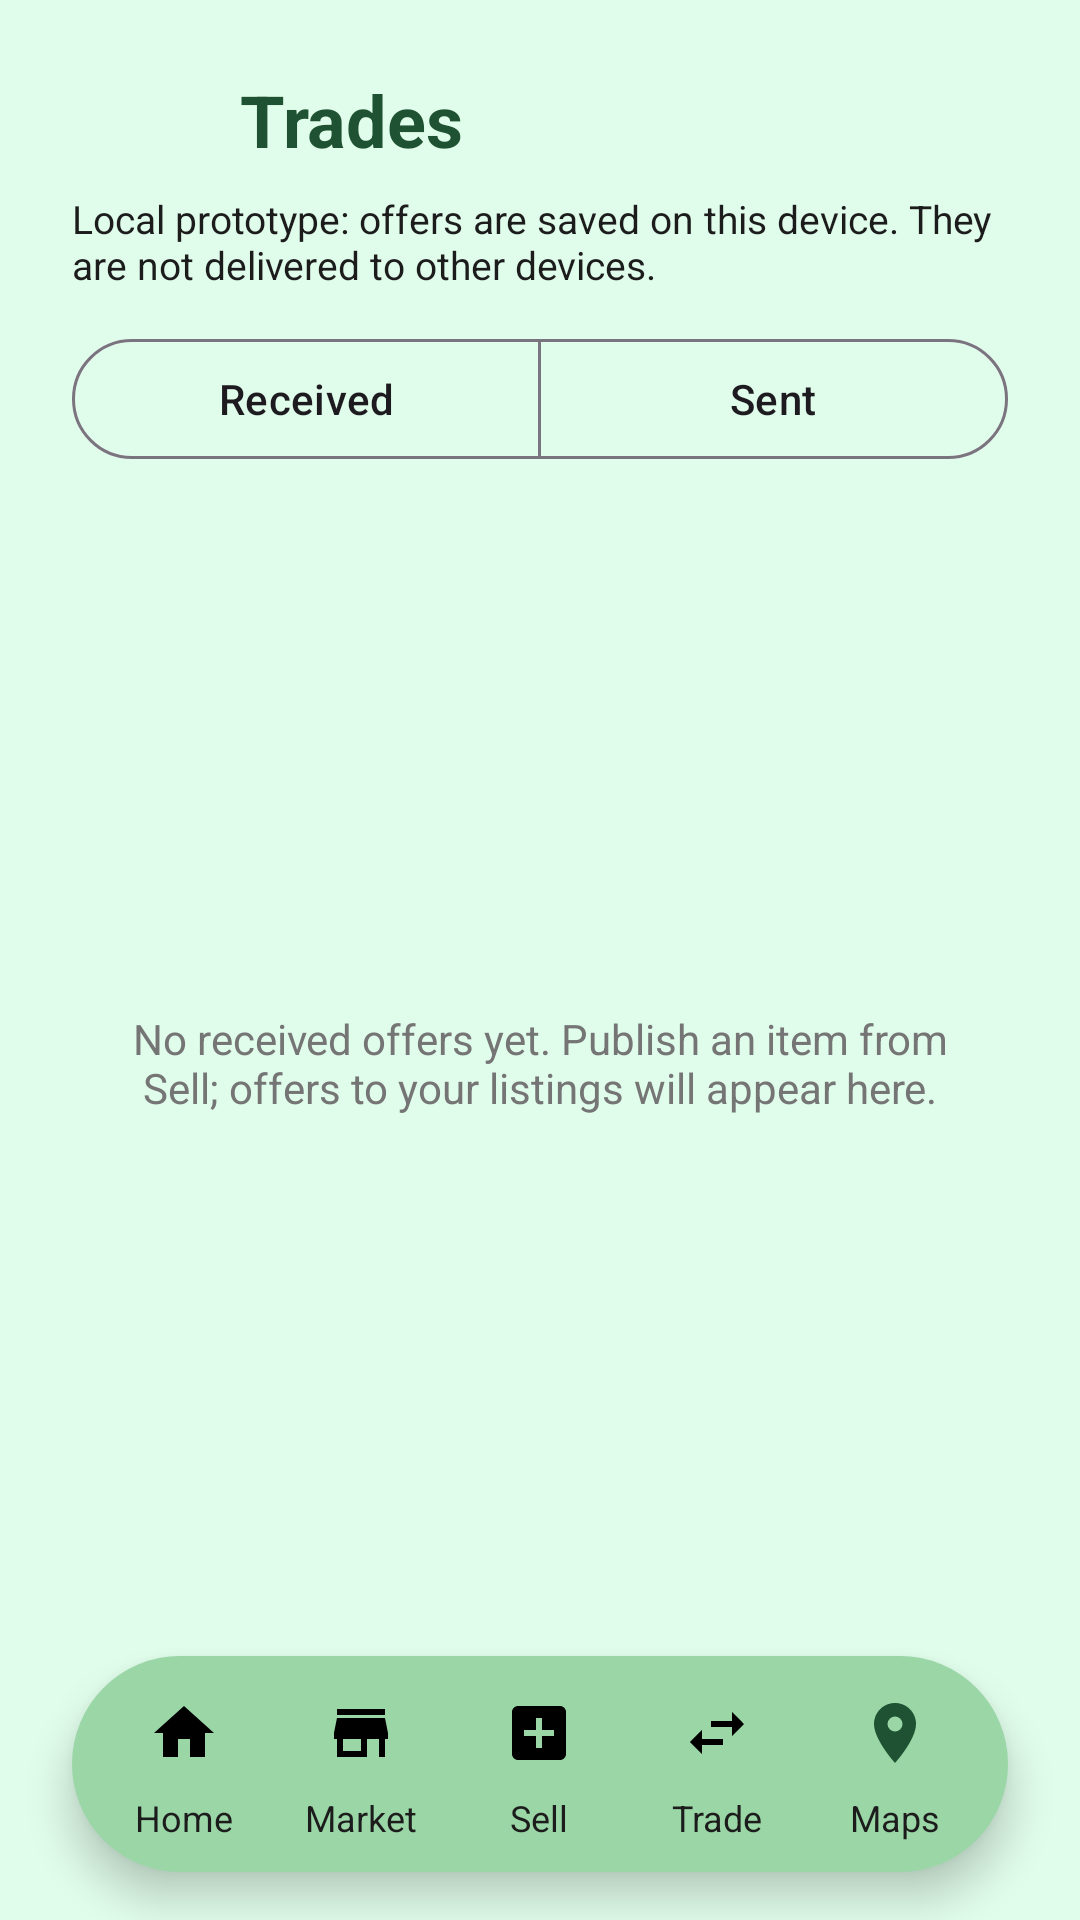

Android layout source for this screen:
<!-- AndroidManifest.xml: application theme Theme.CC17_projik -->
<!-- res/layout/activity_trade.xml -->
<?xml version="1.0" encoding="utf-8"?>
<LinearLayout
    xmlns:android="http://schemas.android.com/apk/res/android"
    xmlns:app="http://schemas.android.com/apk/res-auto"
    android:id="@+id/main"
    android:layout_width="match_parent"
    android:layout_height="match_parent"
    android:background="@color/mint_bg"
    android:orientation="vertical">
    <LinearLayout
        android:layout_width="match_parent"
        android:layout_height="wrap_content"
        android:orientation="vertical"
        android:paddingHorizontal="24dp"
        android:paddingTop="16dp">
        <LinearLayout
            android:layout_width="match_parent"
            android:layout_height="wrap_content"
            android:gravity="center_vertical">
            <ImageButton
                android:id="@+id/btnBack"
                android:layout_width="48dp"
                android:layout_height="48dp"
                android:background="?attr/selectableItemBackgroundBorderless"
                android:contentDescription="@string/back"
                android:src="@drawable/ic_arrow_back" />
            <TextView
                android:layout_width="0dp"
                android:layout_height="wrap_content"
                android:layout_weight="1"
                android:layout_marginStart="8dp"
                android:text="@string/trades"
                android:textSize="24sp"
                android:textStyle="bold"
                android:textColor="@color/dark_green" />
        </LinearLayout>
        <TextView
            android:id="@+id/tvLocalNotice"
            android:layout_width="match_parent"
            android:layout_height="wrap_content"
            android:layout_marginBottom="12dp"
            android:text="@string/local_trade_notice"
            android:textColor="@color/ink"
            android:textSize="13sp" />
        <com.google.android.material.button.MaterialButtonToggleGroup
            android:id="@+id/tradeTabs"
            android:layout_width="match_parent"
            android:layout_height="wrap_content"
            app:singleSelection="true"
            app:selectionRequired="true">
            <com.google.android.material.button.MaterialButton
                android:id="@+id/btnReceived"
                style="?attr/materialButtonOutlinedStyle"
                android:layout_width="0dp"
                android:layout_height="wrap_content"
                android:layout_weight="1"
                android:text="@string/received" />
            <com.google.android.material.button.MaterialButton
                android:id="@+id/btnSent"
                style="?attr/materialButtonOutlinedStyle"
                android:layout_width="0dp"
                android:layout_height="wrap_content"
                android:layout_weight="1"
                android:text="@string/sent" />
        </com.google.android.material.button.MaterialButtonToggleGroup>
    </LinearLayout>
    <FrameLayout
        android:layout_width="match_parent"
        android:layout_height="0dp"
        android:layout_weight="1">
        <androidx.recyclerview.widget.RecyclerView
            android:id="@+id/rvTradeItems"
            android:layout_width="match_parent"
            android:layout_height="match_parent"
            android:padding="24dp"
            android:clipToPadding="false"
            app:layoutManager="androidx.recyclerview.widget.LinearLayoutManager" />
        <TextView
            android:id="@+id/tvEmpty"
            android:layout_width="match_parent"
            android:layout_height="match_parent"
            android:gravity="center"
            android:padding="32dp"
            android:textColor="@color/gray_text"
            android:text="@string/no_received_offers" />
    </FrameLayout>
    <include
        android:id="@+id/bottomNav"
        layout="@layout/view_bottom_nav" />
</LinearLayout>
<!-- res/layout/view_bottom_nav.xml (included above) -->
<?xml version="1.0" encoding="utf-8"?>
<LinearLayout
    xmlns:android="http://schemas.android.com/apk/res/android"
    android:layout_width="match_parent"
    android:layout_height="72dp"
    android:layout_marginHorizontal="24dp"
    android:layout_marginBottom="16dp"
    android:background="@drawable/bg_nav_pill"
    android:orientation="horizontal"
    android:paddingHorizontal="8dp"
    android:elevation="8dp"
    android:baselineAligned="false">
    <LinearLayout
        android:id="@+id/navHome"
        android:layout_width="0dp"
        android:layout_height="match_parent"
        android:layout_weight="1"
        android:background="?attr/selectableItemBackgroundBorderless"
        android:clickable="true"
        android:focusable="true"
        android:gravity="center"
        android:orientation="vertical">
        <ImageView
            android:id="@+id/navHomeIcon"
            android:layout_width="48dp"
            android:layout_height="32dp"
            android:importantForAccessibility="no"
            android:scaleType="center"
            android:src="@drawable/ic_home" />
        <TextView
            android:layout_width="wrap_content"
            android:layout_height="wrap_content"
            android:layout_marginTop="4dp"
            android:text="@string/home"
            android:textColor="@color/ink"
            android:textSize="12sp" />
    </LinearLayout>
    <LinearLayout
        android:id="@+id/navMarket"
        android:layout_width="0dp"
        android:layout_height="match_parent"
        android:layout_weight="1"
        android:background="?attr/selectableItemBackgroundBorderless"
        android:clickable="true"
        android:focusable="true"
        android:gravity="center"
        android:orientation="vertical">
        <ImageView
            android:id="@+id/navMarketIcon"
            android:layout_width="48dp"
            android:layout_height="32dp"
            android:importantForAccessibility="no"
            android:scaleType="center"
            android:src="@drawable/ic_market" />
        <TextView
            android:layout_width="wrap_content"
            android:layout_height="wrap_content"
            android:layout_marginTop="4dp"
            android:text="@string/market"
            android:textColor="@color/ink"
            android:textSize="12sp" />
    </LinearLayout>
    <LinearLayout
        android:id="@+id/navSell"
        android:layout_width="0dp"
        android:layout_height="match_parent"
        android:layout_weight="1"
        android:background="?attr/selectableItemBackgroundBorderless"
        android:clickable="true"
        android:focusable="true"
        android:gravity="center"
        android:orientation="vertical">
        <ImageView
            android:id="@+id/navSellIcon"
            android:layout_width="48dp"
            android:layout_height="32dp"
            android:importantForAccessibility="no"
            android:scaleType="center"
            android:src="@drawable/ic_sell" />
        <TextView
            android:layout_width="wrap_content"
            android:layout_height="wrap_content"
            android:layout_marginTop="4dp"
            android:text="@string/sell"
            android:textColor="@color/ink"
            android:textSize="12sp" />
    </LinearLayout>
    <LinearLayout
        android:id="@+id/navTrade"
        android:layout_width="0dp"
        android:layout_height="match_parent"
        android:layout_weight="1"
        android:background="?attr/selectableItemBackgroundBorderless"
        android:clickable="true"
        android:focusable="true"
        android:gravity="center"
        android:orientation="vertical">
        <ImageView
            android:id="@+id/navTradeIcon"
            android:layout_width="48dp"
            android:layout_height="32dp"
            android:importantForAccessibility="no"
            android:scaleType="center"
            android:src="@drawable/ic_trade" />
        <TextView
            android:layout_width="wrap_content"
            android:layout_height="wrap_content"
            android:layout_marginTop="4dp"
            android:text="@string/trade"
            android:textColor="@color/ink"
            android:textSize="12sp" />
    </LinearLayout>
    <LinearLayout
        android:id="@+id/navMaps"
        android:layout_width="0dp"
        android:layout_height="match_parent"
        android:layout_weight="1"
        android:background="?attr/selectableItemBackgroundBorderless"
        android:clickable="true"
        android:focusable="true"
        android:gravity="center"
        android:orientation="vertical">
        <ImageView
            android:id="@+id/navMapsIcon"
            android:layout_width="48dp"
            android:layout_height="32dp"
            android:importantForAccessibility="no"
            android:scaleType="center"
            android:src="@drawable/ic_location" />
        <TextView
            android:layout_width="wrap_content"
            android:layout_height="wrap_content"
            android:layout_marginTop="4dp"
            android:text="@string/maps"
            android:textColor="@color/ink"
            android:textSize="12sp" />
    </LinearLayout>
</LinearLayout>
<!-- resources referenced by this layout -->
<resources>
  <color name="dark_green">#1F5233</color>
  <color name="gray_text">#757575</color>
  <color name="ink">#1C1C1C</color>
  <color name="mint_bg">#E0FCEA</color>
  <!-- drawable bg_nav_pill (drawable) -->
  <?xml version="1.0" encoding="utf-8"?>
  <shape xmlns:android="http://schemas.android.com/apk/res/android"
      android:shape="rectangle">
      <solid android:color="@color/nav_green" />
      <corners android:radius="40dp" />
  </shape>
  <!-- drawable ic_home (drawable) -->
  <vector xmlns:android="http://schemas.android.com/apk/res/android"
      android:width="24dp" android:height="24dp"
      android:viewportWidth="24" android:viewportHeight="24">
      <path android:fillColor="@color/black"
          android:pathData="M10,20v-6h4v6h5v-8h3L12,3 2,12h3v8z" />
  </vector>
  <!-- drawable ic_location (drawable) -->
  <vector xmlns:android="http://schemas.android.com/apk/res/android" android:width="24dp" android:height="24dp" android:viewportWidth="24" android:viewportHeight="24"><path android:fillColor="#1F5233" android:pathData="M12,2C8.13,2 5,5.13 5,9c0,5.25 7,13 7,13s7,-7.75 7,-13c0,-3.87 -3.13,-7 -7,-7zM12,11.5A2.5,2.5 0,1 1,12,6.5A2.5,2.5 0,0 1,12,11.5z"/></vector>
  <!-- drawable ic_market (drawable) -->
  <vector xmlns:android="http://schemas.android.com/apk/res/android"
      android:width="24dp" android:height="24dp"
      android:viewportWidth="24" android:viewportHeight="24">
      <path android:fillColor="@color/black"
          android:pathData="M20,4H4v2h16V4zm1,10v-2l-1,-5H4l-1,5v2h1v6h10v-6h4v6h2v-6h1zm-9,4H6v-4h6v4z" />
  </vector>
  <!-- drawable ic_sell (drawable) -->
  <vector xmlns:android="http://schemas.android.com/apk/res/android"
      android:width="24dp" android:height="24dp"
      android:viewportWidth="24" android:viewportHeight="24">
      <path android:fillColor="@color/black"
          android:pathData="M19,3H5c-1.11,0 -2,0.9 -2,2v14c0,1.1 0.89,2 2,2h14c1.1,0 2,-0.9 2,-2V5c0,-1.1 -0.9,-2 -2,-2zM17,13h-4v4h-2v-4H7v-2h4V7h2v4h4v2z" />
  </vector>
  <!-- drawable ic_trade (drawable) -->
  <vector xmlns:android="http://schemas.android.com/apk/res/android"
      android:width="24dp" android:height="24dp"
      android:viewportWidth="24" android:viewportHeight="24">
      <path android:fillColor="@color/black"
          android:pathData="M6.99,11L3,15l3.99,4v-3H14v-2H6.99v-3zM21,9l-3.99,-4v3H10v2h7.01v3L21,9z" />
  </vector>
  <string name="back">Back</string>
  <string name="home">Home</string>
  <string name="local_trade_notice">Local prototype: offers are saved on this device. They are not delivered to other devices.</string>
  <string name="maps">Maps</string>
  <string name="market">Market</string>
  <string name="no_received_offers">No received offers yet. Publish an item from Sell; offers to your listings will appear here.</string>
  <string name="received">Received</string>
  <string name="sell">Sell</string>
  <string name="sent">Sent</string>
  <string name="trade">Trade</string>
  <string name="trades">Trades</string>
  <style name="Theme.CC17_projik" parent="Base.Theme.CC17_projik" />
  <color name="nav_green">#9AD6A6</color>
  <color name="black">#FF000000</color>
  <style name="Base.Theme.CC17_projik" parent="Theme.Material3.DayNight.NoActionBar">
          
          
          <item name="colorSecondaryContainer">@color/white</item>
      </style>
  <color name="white">#FFFFFFFF</color>
</resources>
